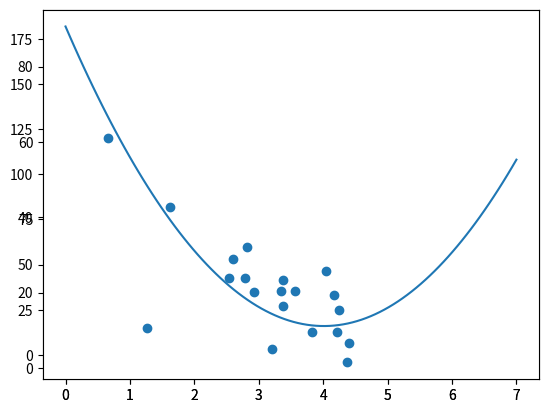

The script that saved this image:
import numpy
import matplotlib.pyplot as plt

numpy.random.seed(2)

pageSpeeds = numpy.random.normal(3.0,1.0, 100)
purchaseAmount = numpy.random.normal(50.0,30.0,100) / pageSpeeds


trainX = pageSpeeds[:80]
testX = pageSpeeds[80:]

trainY = purchaseAmount[:80]
testY = purchaseAmount[80:]

x = numpy.array(trainX)
y = numpy.array(trainY)

p = numpy.poly1d(numpy.polyfit(x,y,2))

xp = numpy.linspace(0, 7, 100)
axes = plt.axes()
plt.scatter(x, y)
plt.plot(xp, p(xp))
plt.show()

testx = numpy.array(testX)
testy = numpy.array(testY)

p = numpy.poly1d(numpy.polyfit(x,y,2))

xp = numpy.linspace(0, 7, 100)
axes = plt.axes()
plt.scatter(testx, testy)
plt.plot(xp, p(xp))
plt.show()


